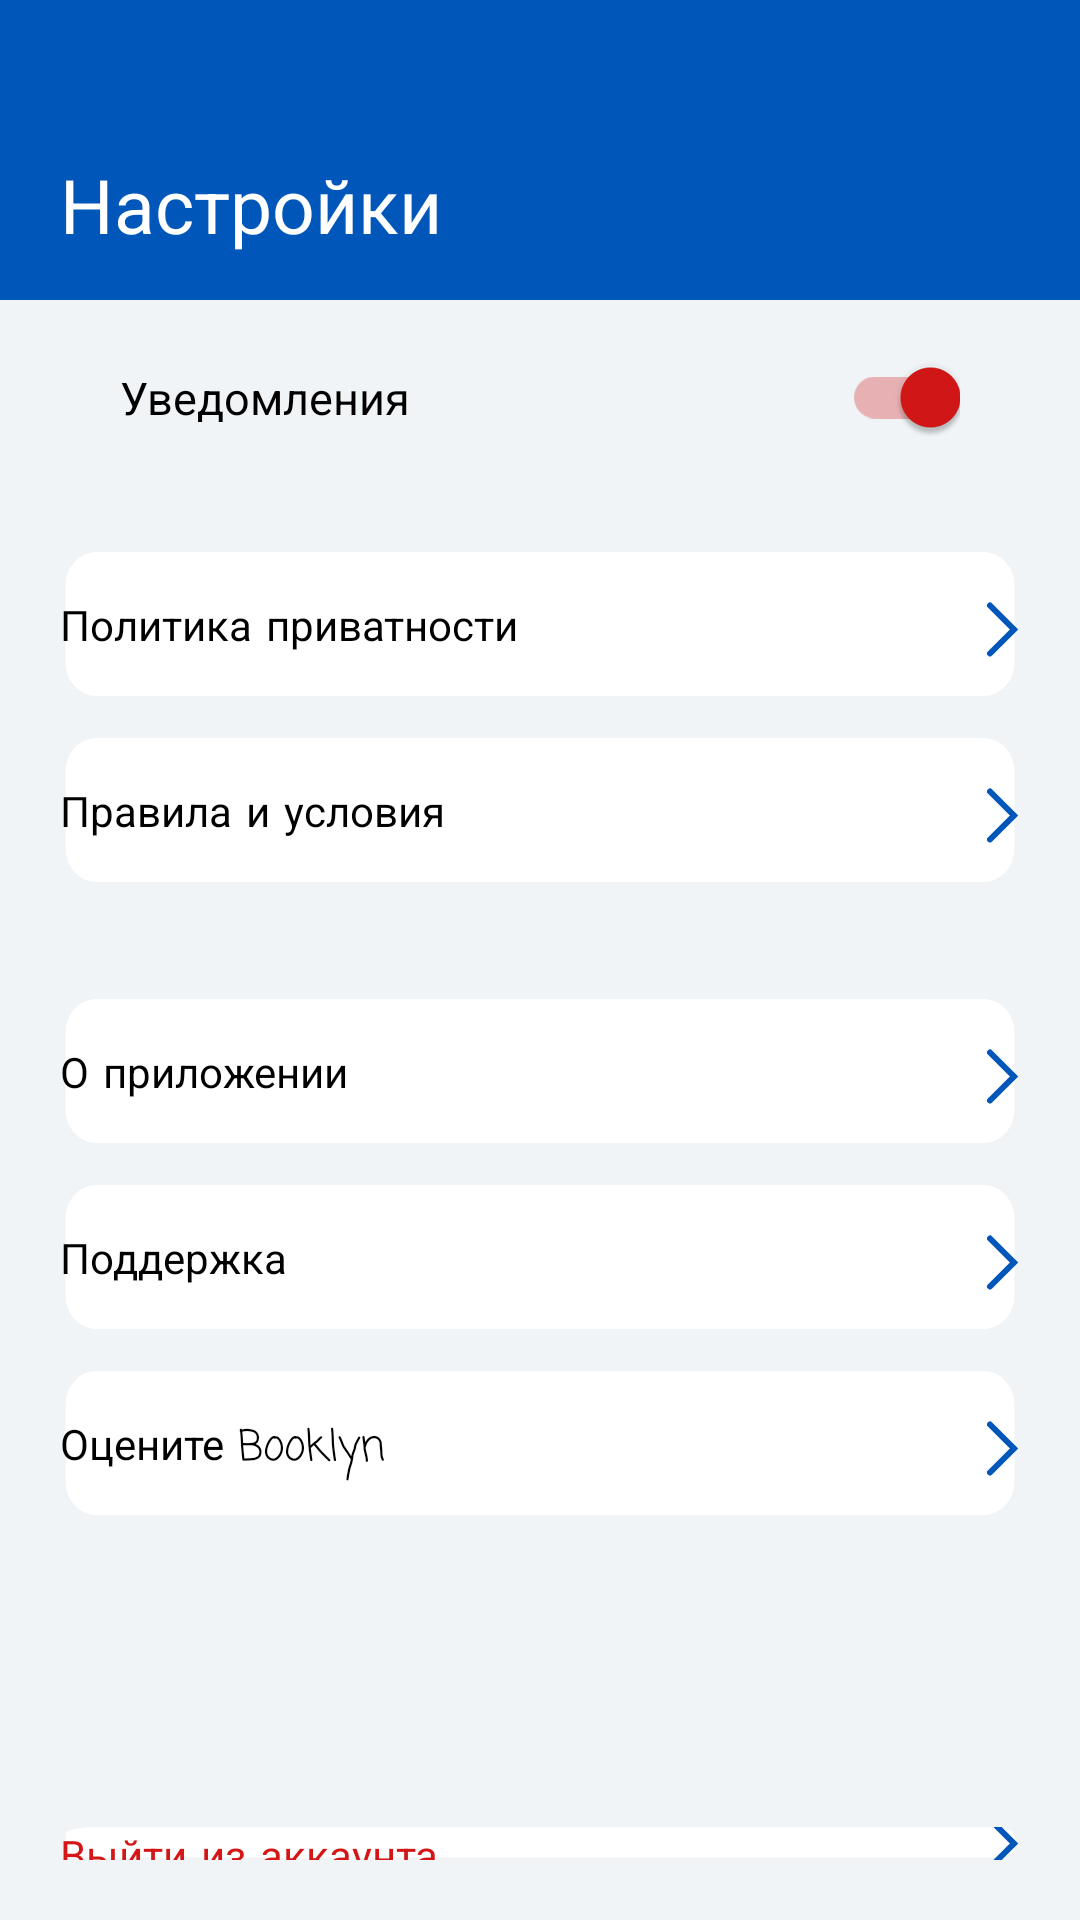

The Android layout XML behind this screen, and the referenced resources:
<!-- AndroidManifest.xml: application theme Theme.Booklyn -->
<!-- res/layout/fragment_settings_page.xml -->
<?xml version="1.0" encoding="utf-8"?>
<LinearLayout xmlns:android="http://schemas.android.com/apk/res/android"
    xmlns:tools="http://schemas.android.com/tools"
    android:layout_width="match_parent"
    android:layout_height="match_parent"
    tools:context=".settings_page.SettingsPageFragment"
    android:orientation="vertical"
    android:theme="@style/Theme.Settings">

    <TextView
        android:paddingTop="52dp"
        android:paddingLeft="20dp"
        android:layout_width="match_parent"
        android:layout_height="100dp"
        android:background="@color/primary_color"
        android:text="@string/settings_title"
        android:textSize="@dimen/title_size"
        android:textColor="@color/white"
        android:fontFamily="casual" />

    <LinearLayout
        android:layout_width="match_parent"
        android:layout_height="match_parent"
        android:orientation="vertical"
        android:background="@color/setting_background"
        android:padding="20dp">

        <FrameLayout
            android:layout_gravity="center_horizontal"
            android:layout_width="match_parent"
            android:layout_height="wrap_content">

            <ImageView
                android:layout_gravity="center_horizontal"
                android:layout_width="wrap_content"
                android:layout_height="wrap_content"
                android:src="@drawable/settings_simple_button"/>

            <TextView
                android:layout_marginLeft="20dp"
                android:layout_marginBottom="2dp"
                android:layout_gravity="center_vertical"
                android:layout_width="wrap_content"
                android:layout_height="wrap_content"
                android:text="@string/settings_notifications"
                style="@style/HotelDataString" />

            <androidx.appcompat.widget.SwitchCompat
                android:layout_marginBottom="2dp"
                android:layout_marginRight="20dp"
                android:layout_width="wrap_content"
                android:layout_height="wrap_content"
                android:layout_gravity="center_vertical|right"
                android:checked="true"/>
        </FrameLayout>


        <Button
            android:id="@+id/settings_page_button_privacy_and_policy"
            android:layout_marginTop="35dp"
            android:layout_width="wrap_content"
            android:layout_height="wrap_content"
            style="@style/SettingsButton"
            android:text="@string/settings_privacy_policy"
            android:textColor="@color/black" />

        <Button
            android:id="@+id/settings_page_button_terms_and_conditions"
            android:layout_width="wrap_content"
            android:layout_height="wrap_content"
            style="@style/SettingsButton"
            android:text="@string/settings_terms_and_conditions"
            android:textColor="@color/black" />

        <Button
            android:id="@+id/settings_page_button_about_the_app"
            android:layout_marginTop="35dp"
            android:layout_width="wrap_content"
            android:layout_height="wrap_content"
            style="@style/SettingsButton"
            android:text="@string/settings_about_the_app"
            android:textColor="@color/black" />

        <Button
            android:id="@+id/settings_page_button_support"
            android:layout_width="wrap_content"
            android:layout_height="wrap_content"
            style="@style/SettingsButton"
            android:text="@string/settings_support"
            android:textColor="@color/black" />
        <Button
            android:layout_width="wrap_content"
            android:layout_height="wrap_content"
            style="@style/SettingsButton"
            android:text="@string/settings_rate"
            android:textColor="@color/black" />

        <Button
            android:id="@+id/settings_page_button_leave"
            android:layout_marginTop="100dp"
            android:layout_gravity="center_horizontal"
            android:layout_width="wrap_content"
            android:layout_height="wrap_content"
            style="@style/SettingsButton"
            android:text="@string/setting_leave_account"
            android:textColor="@color/red" />

    </LinearLayout>

</LinearLayout>
<!-- resources referenced by this layout -->
<resources>
  <color name="black">#FF000000</color>
  <color name="primary_color">#0156BA</color>
  <color name="red">#D41616</color>
  <color name="setting_background">#F0F4F6</color>
  <color name="white">#FFFFFFFF</color>
  <dimen name="title_size">25dp</dimen>
  <string name="setting_leave_account">Выйти из аккаунта</string>
  <string name="settings_about_the_app">О приложении</string>
  <string name="settings_notifications">Уведомления</string>
  <string name="settings_privacy_policy">Политика приватности</string>
  <string name="settings_rate">Оцените Booklyn</string>
  <string name="settings_support">Поддержка</string>
  <string name="settings_terms_and_conditions">Правила и условия</string>
  <string name="settings_title">Настройки</string>
  <style name="HotelDataString">
          <item name="android:textColor">@color/text_color</item>
          <item name="android:textSize">@dimen/simple_size</item>
      </style>
  <style name="SettingsButton">
          <item name="android:fontFamily">casual</item>
          <item name="android:layout_marginTop">10dp</item>
          <item name="android:layout_gravity">center</item>
          <item name="android:background">@drawable/settings_button_background</item>
          <item name="android:gravity">left|center_vertical</item>
          <item name="android:textAllCaps">false</item>
          <item name="android:drawableRight">@drawable/settings_arrow</item>
      </style>
  <style name="Theme.Settings" parent="Theme.AppCompat.Light.NoActionBar">
          
          <item name="colorPrimary">@color/white</item>
          <item name="colorControlActivated">@color/red</item>
      </style>
  <style name="Theme.Booklyn" parent="Theme.MaterialComponents.DayNight.NoActionBar">
          
          <item name="android:windowTranslucentStatus">true</item>
          <item name="colorPrimary">@color/primary_color</item>
          <item name="colorPrimaryVariant">@color/primary_variant_color</item>
          <item name="colorOnPrimary">@color/white</item>
          
          <item name="colorSecondary">@color/primary_color</item>
          <item name="colorSecondaryVariant">@color/primary_color</item>
          <item name="colorOnSecondary">@color/black</item>
          
          <item name="android:statusBarColor">?attr/colorPrimaryVariant</item>
          
      </style>
  <color name="text_color">#FF000000</color>
  <dimen name="simple_size">15dp</dimen>
  <!-- drawable settings_button_background (drawable) -->
  <vector xmlns:android="http://schemas.android.com/apk/res/android"
      android:width="342dp"
      android:height="52dp"
      android:viewportWidth="342"
      android:viewportHeight="52">
    <path
        android:pathData="M13,0L329,0A11,11 0,0 1,340 11L340,37A11,11 0,0 1,329 48L13,48A11,11 0,0 1,2 37L2,11A11,11 0,0 1,13 0z"
        android:fillColor="#ffffff"/>
  </vector>
  <!-- drawable settings_arrow (drawable) -->
  <vector xmlns:android="http://schemas.android.com/apk/res/android"
      android:width="11dp"
      android:height="19dp"
      android:viewportWidth="11"
      android:viewportHeight="19">
    <path
        android:pathData="M1,1.5L9,9.5L1,17.5"
        android:strokeWidth="2"
        android:fillColor="#00000000"
        android:strokeColor="#0156BA"
        android:strokeLineCap="round"/>
  </vector>
  <color name="primary_variant_color">#0156BA</color>
</resources>
